Run: headless pygame with SDL's dummy video driver; simulated clock (each Clock.tick advances the game by its frame time, no real sleeping); random seed 0; keys injected as events and as key.get_pressed() state; no mouse input.
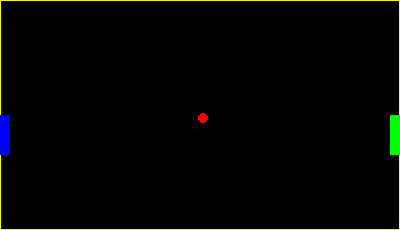
Frame 1 of 4 · flips 1–60 · no input
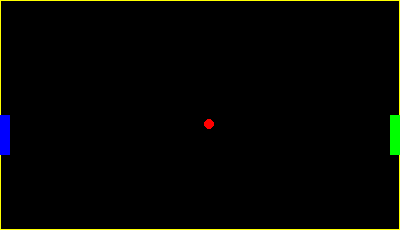
Frame 2 of 4 · flips 61–180 · tapped SPACE, RETURN · held RIGHT (→), D
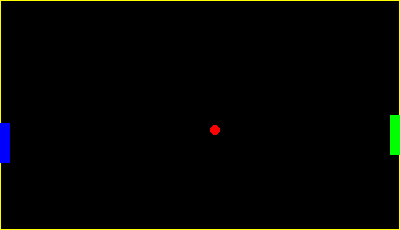
Frame 3 of 4 · flips 181–300 · held DOWN (↓), S
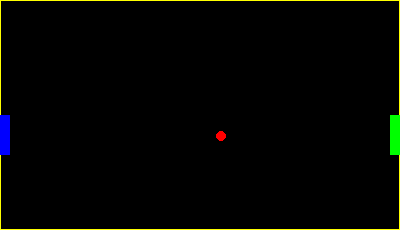
Frame 4 of 4 · flips 301–420 · held LEFT (←), A, UP (↑), W

The pygame program that drew these frames:

import pygame

pygame.init()
windowsize = (400,230)
win = pygame.display.set_mode(windowsize)
pygame.display.set_caption("PONG - the classic game")
pygame.key.set_repeat(0, 500)

class GameObject:
    def __init__(self,color=(0,0,0),dimensions=(10,10),coords=(0,0), speed=(0.0,0.0)):
        self.color = color
        self.dimensions = dimensions
        self.coords = coords
        self.speed = speed

    def getSpeedX(self):
        return self.speed[0]
  
    def getSpeedY(self):
        return self.speed[1]
  
    def setSpeed(self,speed):
        self.speed = speed
  
    def getX(self):
        return self.coords[0]
  
    def getY(self):
        return self.coords[1]

    def setCoords(self,coords):
        self.coords = coords

    def getWidth(self):
        return self.dimensions[0]

    def getHeight(self):
        return self.dimensions[1]
  
    def drawMe(self,surface):
        pygame.draw.rect(surface, self.color, pygame.Rect(round(self.getX()), round(self.getY()), self.getWidth(), self.getHeight()))
  
    def move(self):
        coords = list(self.coords)
        coords[0] = self.coords[0] + self.speed[0]
        coords[1] = self.coords[1] + self.speed[1]
        self.coords = tuple(coords)

    def collides(self,otherObject):
        collideX = False
        collideY = False
        if(self.getX()+self.getWidth()>otherObject.getX() and self.getX()<=otherObject.getX()+otherObject.getWidth()):
            collideX = True
        if(self.getY()+self.getHeight()>otherObject.getY() and self.getY()<=otherObject.getY()+otherObject.getHeight()):
            collideY = True
        return collideX, collideY

class Ball(GameObject):
    def drawMe(self,surface):
        pygame.draw.circle(surface,self.color,(round(self.getX()),round(self.getY())),round(self.getWidth()/2.0))

class GameRules():
    def __init__(self,ball,walls,paddles,gamestate = 0):
        self.ball = ball
        self.walls = walls
        self.paddles = paddles
        self.p1Keys = [pygame.K_w,pygame.K_s]   #keys as up,down
        self.p2Keys = [pygame.K_i,pygame.K_k]
        self.gamestate = gamestate
        
    def bounce(self):
        n = 0
        for wall in self.walls:
            collideX, collideY = self.ball.collides(wall)
            if(collideX and collideY):
                if(n==1 or n==3):    #if walls right or left don´t bounce - do score thingy
                    self.ball.setCoords(((self.walls[1].getX()+self.walls[1].getWidth())/2.0,(self.walls[1].getY()+self.walls[1].getHeight())/2.0))
                else:
                    Ycoord = [wall.getY()+wall.getHeight(),0,wall.getY()-self.ball.getHeight(),0]
                    ball.setCoords((ball.getX(),Ycoord[n]))
                    self.ball.setSpeed((self.ball.getSpeedX(),(-1)*self.ball.getSpeedY()))
            n +=1
        n = 0
        for paddle in self.paddles:
            collideX, collideY = self.ball.collides(paddle)
            if(collideX and collideY):
                self.ball.setSpeed(((-1)*self.ball.getSpeedX(),self.ball.getSpeedY()))
                if(n==0):
                    ball.setCoords((paddle.getX()+paddle.getWidth(),self.ball.getY()))
                else:
                    ball.setCoords((paddle.getX()-self.ball.getWidth(),self.ball.getY()))
            n += 1
                
    def keyPressed(self, keys):
        available_keys = self.p1Keys+self.p2Keys
        for key in available_keys:
            if keys[key]:
                if(available_keys.index(key) > 1): #choose the right paddle to move
                    p = 1
                else:
                    p = 0
                k = (available_keys.index(key)%2)+1    #translates 0 and 2 to 1 and 1 and 3 to 2 so that the directional minus will be correct
                direction = (-1)**k
                self.paddles[p].setSpeed((self.paddles[p].getSpeedX(),direction*abs(self.paddles[p].getSpeedY())))
                self.paddles[p].move()
                collideX, collideY = self.paddles[p].collides(self.walls[0])
                if(collideY):
                    self.paddles[p].setCoords((self.paddles[p].getX(),self.walls[0].getY()+self.walls[0].getHeight()))
                collideX, collideY = self.paddles[p].collides(self.walls[2])
                if(collideY):
                    self.paddles[p].setCoords((self.paddles[p].getX(),self.walls[2].getY()-self.paddles[p].getHeight()))
                
    def draw(self,surface):
        for obj in walls+paddles+[ball]:
            obj.drawMe(surface)
        
        
ball = Ball(color=(255,0,0),dimensions=(10,10),coords=(windowsize[0]/2.0,windowsize[1]/2.0),speed=(0.05,0.05))
walls = []
walls.append(GameObject(color=(255,255,0),dimensions=(windowsize[0],1),coords=(0,0)))   #top, right, bottom, left
walls.append(GameObject(color=(255,255,0),dimensions=(1,windowsize[1]),coords=(windowsize[0]-1,0)))
walls.append(GameObject(color=(255,255,0),dimensions=(windowsize[0],1),coords=(0,windowsize[1]-1)))
walls.append(GameObject(color=(255,255,0),dimensions=(1,windowsize[1]),coords=(0,0)))
paddles = []
paddles.append(GameObject(color=(0,0,255),dimensions=(10,40),coords=(0,windowsize[1]/2.0),speed=(0.0,0.07)))  #player1, player2
paddles.append(GameObject(color=(0,255,0),dimensions=(10,40),coords=(windowsize[0]-10,windowsize[1]/2.0),speed=(0.0,0.07)))
rules = GameRules(ball,walls,paddles,1)

run = True
while run:
    for event in pygame.event.get():
        if event.type == pygame.QUIT:
            run = False
        if event.type == pygame.KEYDOWN:
            if event.key == pygame.K_ESCAPE:
                run = False
        pygame.event.pump()

    rules.keyPressed(pygame.key.get_pressed())
    rules.bounce()
    ball.move()

    win.fill((0,0,0))
    rules.draw(win)
    pygame.display.update()

pygame.quit()
    
